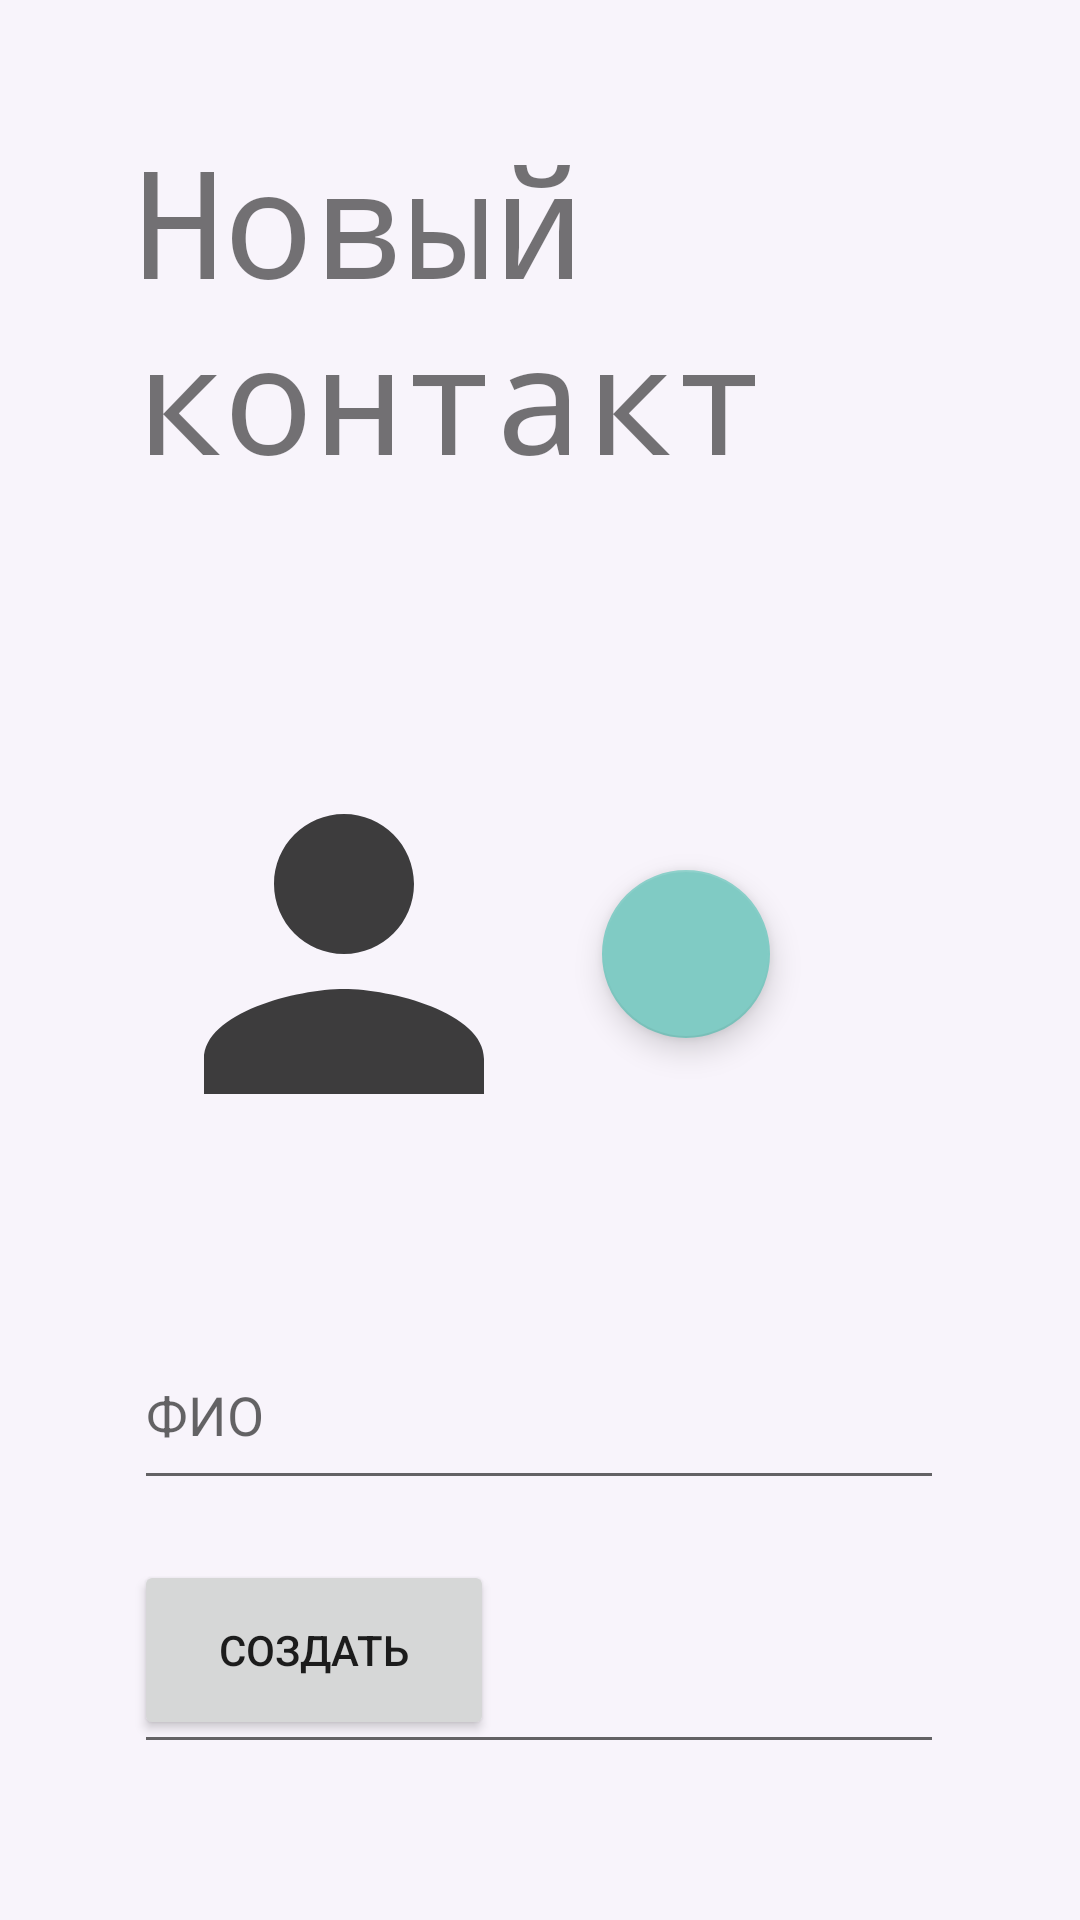

Write the Android layout XML for this screen, with the resource values it uses.
<!-- AndroidManifest.xml: application theme Theme.PhoneBook -->
<!-- res/layout/activity_add.xml -->
<?xml version="1.0" encoding="utf-8"?>
<androidx.constraintlayout.widget.ConstraintLayout xmlns:android="http://schemas.android.com/apk/res/android"
    xmlns:app="http://schemas.android.com/apk/res-auto"
    xmlns:tools="http://schemas.android.com/tools"
    android:id="@+id/main"
    android:layout_width="match_parent"
    android:layout_height="match_parent"
    tools:context=".AddActivity">

    <EditText
        android:id="@+id/name_edit"
        android:layout_width="270sp"
        android:layout_height="60sp"
        android:layout_marginTop="52sp"
        android:ems="10"
        android:hint="@string/full_name"
        android:importantForAutofill="no"
        android:inputType="text"
        app:layout_constraintStart_toStartOf="@+id/number_edit"
        app:layout_constraintTop_toBottomOf="@+id/avatar_edit" />

    <ImageView
        android:id="@+id/avatar_edit"
        android:layout_width="140sp"
        android:layout_height="140sp"
        android:layout_alignParentStart="true"
        android:layout_alignParentTop="true"
        android:layout_marginTop="88sp"
        app:layout_constraintStart_toStartOf="@+id/name_edit"
        app:layout_constraintTop_toBottomOf="@+id/tv_new_contact"
        app:srcCompat="@drawable/avatar_placeholder" />

    <EditText
        android:id="@+id/number_edit"
        android:layout_width="270sp"
        android:layout_height="60sp"
        android:layout_marginTop="28sp"
        android:ems="10"
        android:hint="@string/phone_number"
        android:importantForAutofill="no"
        android:inputType="phone"
        android:maxLength="15"
        app:layout_constraintEnd_toEndOf="parent"
        app:layout_constraintHorizontal_bias="0.496"
        app:layout_constraintStart_toStartOf="parent"
        app:layout_constraintTop_toBottomOf="@+id/name_edit" />

    <Button
        android:id="@+id/create_contact_button"
        android:layout_width="120sp"
        android:layout_height="60sp"
        android:layout_marginBottom="60sp"
        android:text="@string/create"
        app:layout_constraintBottom_toBottomOf="parent"
        app:layout_constraintStart_toStartOf="@+id/number_edit" />

    <com.google.android.material.floatingactionbutton.FloatingActionButton
        android:id="@+id/edit_image_button"
        android:layout_width="wrap_content"
        android:layout_height="wrap_content"
        android:layout_marginStart="16sp"
        android:clickable="true"
        android:contentDescription="@string/change_image"
        app:layout_constraintBottom_toBottomOf="@+id/avatar_edit"
        app:layout_constraintStart_toEndOf="@+id/avatar_edit"
        app:layout_constraintTop_toTopOf="@+id/avatar_edit"
        app:srcCompat="@drawable/add_photo" />

    <TextView
        android:id="@+id/tv_new_contact"
        android:layout_width="270sp"
        android:layout_height="120sp"
        android:layout_marginTop="40sp"
        android:fontFamily="monospace"
        android:text="@string/new_contact"
        android:textSize="50sp"
        app:layout_constraintStart_toStartOf="@+id/avatar_edit"
        app:layout_constraintTop_toTopOf="parent" />

</androidx.constraintlayout.widget.ConstraintLayout>
<!-- resources referenced by this layout -->
<resources>
  <!-- drawable avatar_placeholder (drawable) -->
  <vector xmlns:android="http://schemas.android.com/apk/res/android" android:height="60dp" android:tint="?android:textColorPrimary" android:viewportHeight="24" android:viewportWidth="24" android:width="60dp">
        
      <path android:fillColor="?android:textColorPrimary" android:pathData="M12,12c2.21,0 4,-1.79 4,-4s-1.79,-4 -4,-4 -4,1.79 -4,4 1.79,4 4,4zM12,14c-2.67,0 -8,1.34 -8,4v2h16v-2c0,-2.66 -5.33,-4 -8,-4z"/>
      
  </vector>
  <string name="change_image">Изменить изображение</string>
  <string name="create">Создать</string>
  <string name="full_name">ФИО</string>
  <string name="new_contact">Новый контакт</string>
  <string name="phone_number">Номер</string>
  <style name="Theme.PhoneBook" parent="Theme.MaterialComponents.DayNight.DarkActionBar">
          <item name="android:windowBackground">@color/light_background</item>
          <item name="colorPrimary">@color/purple_500</item>
          <item name="colorPrimaryVariant">@color/purple_700</item>
          <item name="colorOnPrimary">@color/white</item>
  
          <item name="colorSecondary">@color/teal_200</item>
          <item name="colorSecondaryVariant">@color/teal_700</item>
          <item name="colorOnSecondary">@color/black</item>
  
          <item name="windowActionBar">false</item>
          <item name="windowNoTitle">true</item>
  
          <item name="android:statusBarColor">@color/light_background</item>
          <item name="android:navigationBarColor">@color/light_background</item>
      </style>
  <color name="light_background">#F8F4FB</color>
  <color name="purple_500">#9C27B0</color>
  <color name="purple_700">#7B1FA2</color>
  <color name="white">#FFFFFF</color>
  <color name="teal_200">#80CBC4</color>
  <color name="teal_700">#00796B</color>
  <color name="black">#000000</color>
</resources>
